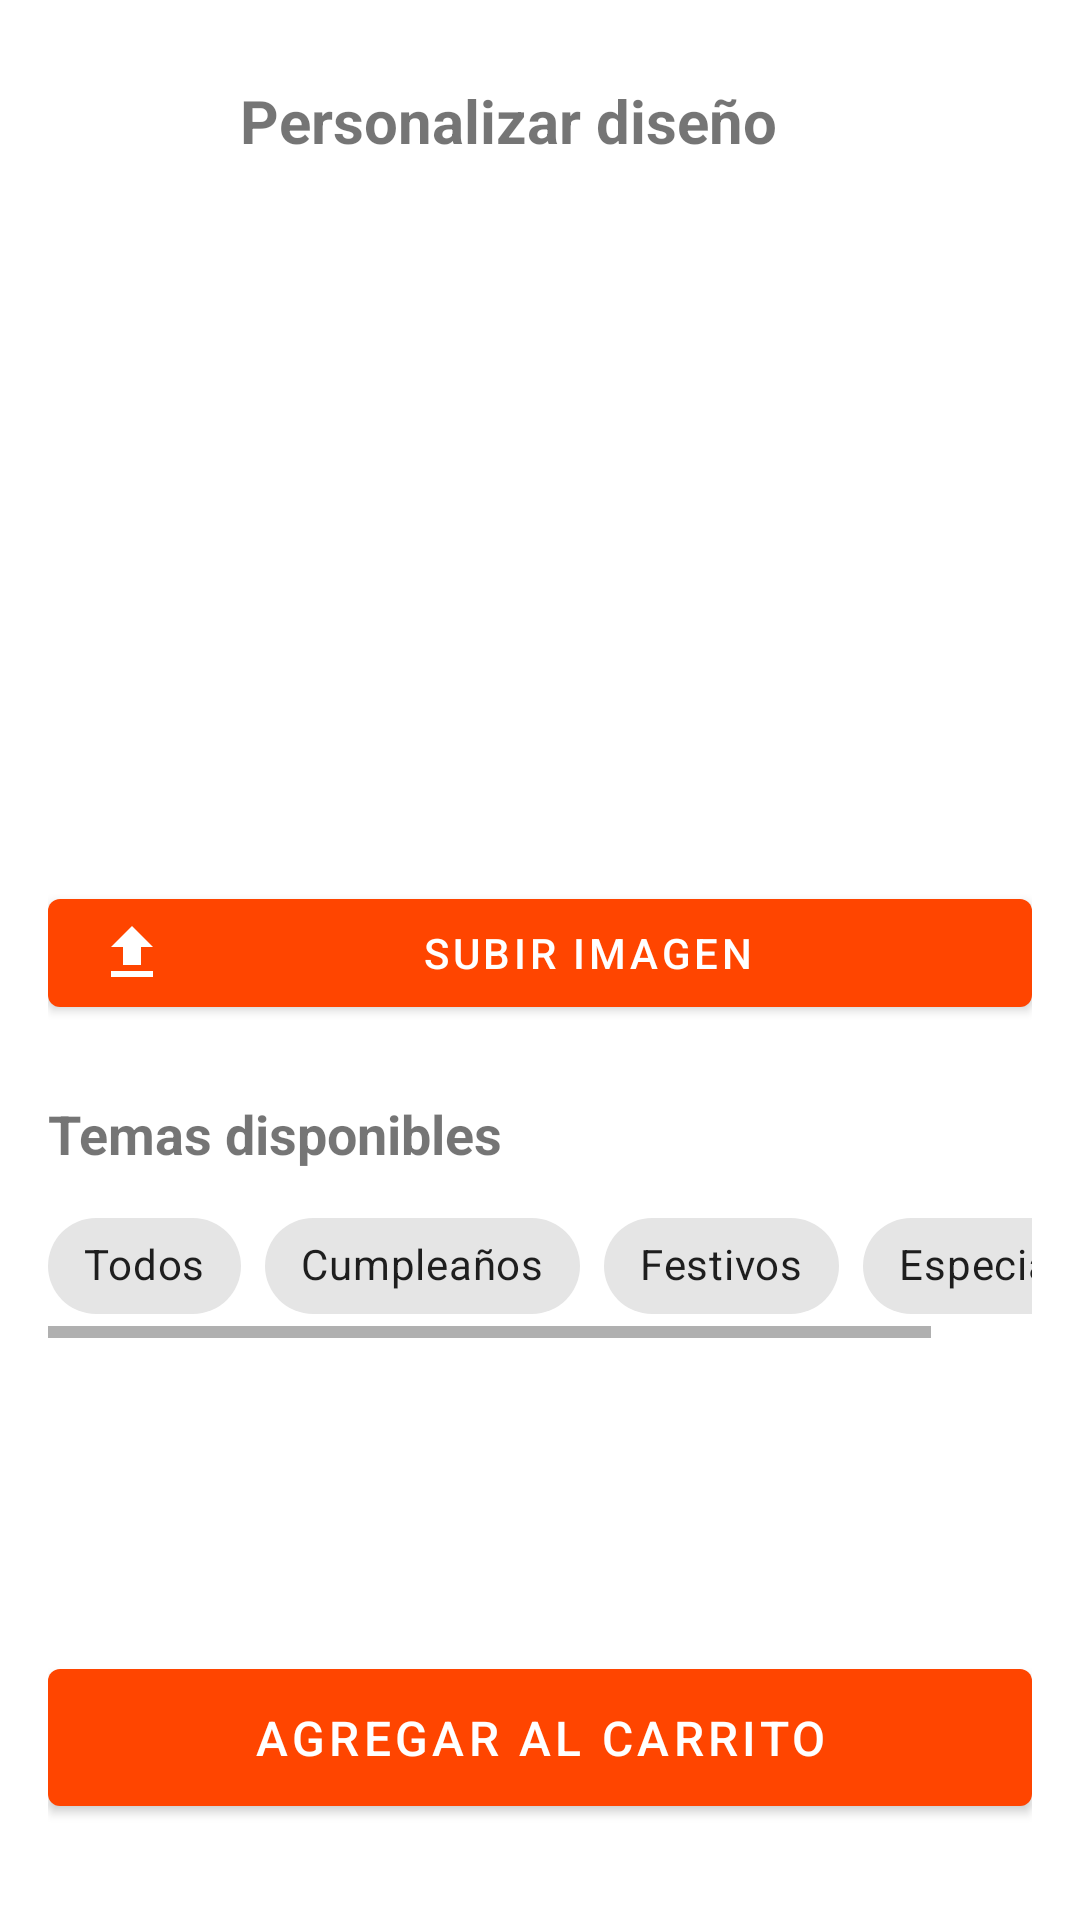

Produce the Android XML layout that renders to this screen, including the resource entries it uses.
<!-- AndroidManifest.xml: application theme Theme.TiendaSublimeProfundizacionRebuild -->
<!-- res/layout/fragment_product_customization.xml -->
<?xml version="1.0" encoding="utf-8"?>
<androidx.core.widget.NestedScrollView xmlns:android="http://schemas.android.com/apk/res/android"
    xmlns:app="http://schemas.android.com/apk/res-auto"
    xmlns:tools="http://schemas.android.com/tools"
    android:layout_width="match_parent"
    android:layout_height="match_parent"
    android:fillViewport="true">

    <androidx.constraintlayout.widget.ConstraintLayout
        android:layout_width="match_parent"
        android:layout_height="wrap_content"
        android:padding="16dp">

        <ImageButton
            android:id="@+id/btnBack"
            android:layout_width="48dp"
            android:layout_height="48dp"
            android:background="?attr/selectableItemBackgroundBorderless"
            android:contentDescription="Volver"
            android:src="@drawable/ic_back"
            app:layout_constraintStart_toStartOf="parent"
            app:layout_constraintTop_toTopOf="parent" />

        <TextView
            android:id="@+id/tvTitle"
            android:layout_width="wrap_content"
            android:layout_height="wrap_content"
            android:layout_marginStart="16dp"
            android:text="Personalizar diseño"
            android:textSize="20sp"
            android:textStyle="bold"
            app:layout_constraintBottom_toBottomOf="@id/btnBack"
            app:layout_constraintStart_toEndOf="@id/btnBack"
            app:layout_constraintTop_toTopOf="@id/btnBack" />

        <ImageView
            android:id="@+id/ivCustomImage"
            android:layout_width="0dp"
            android:layout_height="200dp"
            android:layout_marginTop="24dp"
            android:background="@drawable/placeholder_image"
            android:contentDescription="Imagen personalizada"
            android:scaleType="centerCrop"
            app:layout_constraintEnd_toEndOf="parent"
            app:layout_constraintStart_toStartOf="parent"
            app:layout_constraintTop_toBottomOf="@id/tvTitle" />

        <com.google.android.material.button.MaterialButton
            android:id="@+id/btnUploadImage"
            android:layout_width="0dp"
            android:layout_height="wrap_content"
            android:layout_marginTop="16dp"
            android:text="Subir imagen"
            app:icon="@drawable/ic_upload"
            app:layout_constraintEnd_toEndOf="parent"
            app:layout_constraintStart_toStartOf="parent"
            app:layout_constraintTop_toBottomOf="@id/ivCustomImage" />

        <TextView
            android:id="@+id/tvThemesTitle"
            android:layout_width="wrap_content"
            android:layout_height="wrap_content"
            android:layout_marginTop="24dp"
            android:text="Temas disponibles"
            android:textSize="18sp"
            android:textStyle="bold"
            app:layout_constraintStart_toStartOf="parent"
            app:layout_constraintTop_toBottomOf="@id/btnUploadImage" />

        <HorizontalScrollView
            android:layout_width="0dp"
            android:layout_height="wrap_content"
            android:layout_marginTop="8dp"
            app:layout_constraintEnd_toEndOf="parent"
            app:layout_constraintStart_toStartOf="parent"
            app:layout_constraintTop_toBottomOf="@id/tvThemesTitle">

            <com.google.android.material.chip.ChipGroup
                android:id="@+id/chipGroupThemes"
                android:layout_width="wrap_content"
                android:layout_height="wrap_content"
                app:singleSelection="true">

                <com.google.android.material.chip.Chip
                    android:id="@+id/chipAll"
                    android:layout_width="wrap_content"
                    android:layout_height="wrap_content"
                    android:checked="true"
                    android:text="Todos" />

                <com.google.android.material.chip.Chip
                    android:id="@+id/chipBirthday"
                    android:layout_width="wrap_content"
                    android:layout_height="wrap_content"
                    android:text="Cumpleaños" />

                <com.google.android.material.chip.Chip
                    android:id="@+id/chipHolidays"
                    android:layout_width="wrap_content"
                    android:layout_height="wrap_content"
                    android:text="Festivos" />

                <com.google.android.material.chip.Chip
                    android:id="@+id/chipSpecial"
                    android:layout_width="wrap_content"
                    android:layout_height="wrap_content"
                    android:text="Especiales" />

            </com.google.android.material.chip.ChipGroup>
        </HorizontalScrollView>

        <androidx.recyclerview.widget.RecyclerView
            android:id="@+id/rvDesigns"
            android:layout_width="0dp"
            android:layout_height="0dp"
            android:layout_marginTop="16dp"
            android:layout_marginBottom="16dp"
            app:layout_constraintBottom_toTopOf="@id/btnAddToCart"
            app:layout_constraintEnd_toEndOf="parent"
            app:layout_constraintStart_toStartOf="parent"
            app:layout_constraintTop_toBottomOf="@id/chipGroupThemes"
            app:layoutManager="androidx.recyclerview.widget.GridLayoutManager"
            app:spanCount="2"
            tools:itemCount="4"
            tools:listitem="@layout/item_design" />

        <com.google.android.material.button.MaterialButton
            android:id="@+id/btnAddToCart"
            android:layout_width="0dp"
            android:layout_height="wrap_content"
            android:layout_marginBottom="16dp"
            android:padding="12dp"
            android:text="Agregar al carrito"
            android:textSize="16sp"
            app:layout_constraintBottom_toBottomOf="parent"
            app:layout_constraintEnd_toEndOf="parent"
            app:layout_constraintStart_toStartOf="parent" />

    </androidx.constraintlayout.widget.ConstraintLayout>
</androidx.core.widget.NestedScrollView>
<!-- res/layout/item_design.xml (included above) -->
<?xml version="1.0" encoding="utf-8"?>
<com.google.android.material.card.MaterialCardView xmlns:android="http://schemas.android.com/apk/res/android"
    xmlns:app="http://schemas.android.com/apk/res-auto"
    xmlns:tools="http://schemas.android.com/tools"
    android:layout_width="match_parent"
    android:layout_height="wrap_content"
    android:layout_margin="4dp"
    app:cardCornerRadius="8dp"
    app:cardElevation="2dp">

    <androidx.constraintlayout.widget.ConstraintLayout
        android:layout_width="match_parent"
        android:layout_height="wrap_content">

        <ImageView
            android:id="@+id/ivDesign"
            android:layout_width="0dp"
            android:layout_height="0dp"
            android:scaleType="centerCrop"
            app:layout_constraintDimensionRatio="1:1"
            app:layout_constraintEnd_toEndOf="parent"
            app:layout_constraintStart_toStartOf="parent"
            app:layout_constraintTop_toTopOf="parent"
            tools:src="@tools:sample/backgrounds/scenic" />

        <TextView
            android:id="@+id/tvDesignName"
            android:layout_width="0dp"
            android:layout_height="wrap_content"
            android:layout_margin="8dp"
            android:ellipsize="end"
            android:maxLines="2"
            android:textSize="14sp"
            app:layout_constraintEnd_toEndOf="parent"
            app:layout_constraintStart_toStartOf="parent"
            app:layout_constraintTop_toBottomOf="@id/ivDesign"
            tools:text="Nombre del diseño" />

    </androidx.constraintlayout.widget.ConstraintLayout>

</com.google.android.material.card.MaterialCardView>
<!-- resources referenced by this layout -->
<resources>
  <!-- drawable ic_upload (drawable) -->
  <?xml version="1.0" encoding="utf-8"?>
  <vector xmlns:android="http://schemas.android.com/apk/res/android"
      android:width="24dp"
      android:height="24dp"
      android:viewportWidth="24"
      android:viewportHeight="24">
      <path
          android:fillColor="#FFFFFF"
          android:pathData="M9,16h6v-6h4l-7,-7 -7,7h4v6zM5,18h14v2H5v-2z"/>
  </vector>
  <style name="Theme.TiendaSublimeProfundizacionRebuild" parent="Theme.MaterialComponents.DayNight.DarkActionBar">
          
          <item name="colorPrimary">@color/naranja_oscuro</item>
          <item name="colorPrimaryVariant">@color/naranja</item>
          <item name="colorOnPrimary">@color/white</item>
          
          <item name="colorSecondary">@color/teal_200</item>
          <item name="colorSecondaryVariant">@color/teal_700</item>
          <item name="colorOnSecondary">@color/black</item>
          
          <item name="android:statusBarColor">?attr/colorPrimaryVariant</item>
          
      </style>
  <color name="naranja_oscuro">#FF4500</color>
  <color name="naranja">#FF7F50</color>
  <color name="white">#FFFFFFFF</color>
  <color name="teal_200">#FF03DAC5</color>
  <color name="teal_700">#FF018786</color>
  <color name="black">#FF000000</color>
</resources>
